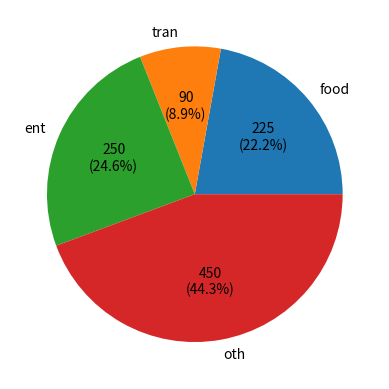

Write Python code to recreate this figure.
import matplotlib.pyplot as plt


def show_chart(data):
    """依類別加總多筆支出，畫成圓餅圖，扇形內顯示金額與百分比（v2）。

    data: 多筆支出，每筆格式為 [date, amount, category, note]
          所有欄位都是字串，note 可省略。
    """
    totals = {}
    for record in data:
        amount = float(record[1])
        category = record[2]
        totals[category] = totals.get(category, 0) + amount

    total = sum(totals.values())

    def make_label(pct):
        value = total * pct / 100
        return f"{value:.0f}\n({pct:.1f}%)"

    plt.pie(totals.values(), labels=totals.keys(), autopct=make_label)
    plt.show()


if __name__ == "__main__":
    test_data = [
        ["2026-11-10", "130", "food", "早安美之城"],
        ["2026-11-10", "30", "tran", "公車"],
        ["2026-11-11", "250", "ent", "電影"],
        ["2026-11-11", "95", "food"],
        ["2026-11-12", "60", "tran"],
        ["2026-11-13", "450", "oth", "文具"],
    ]
    show_chart(test_data)
